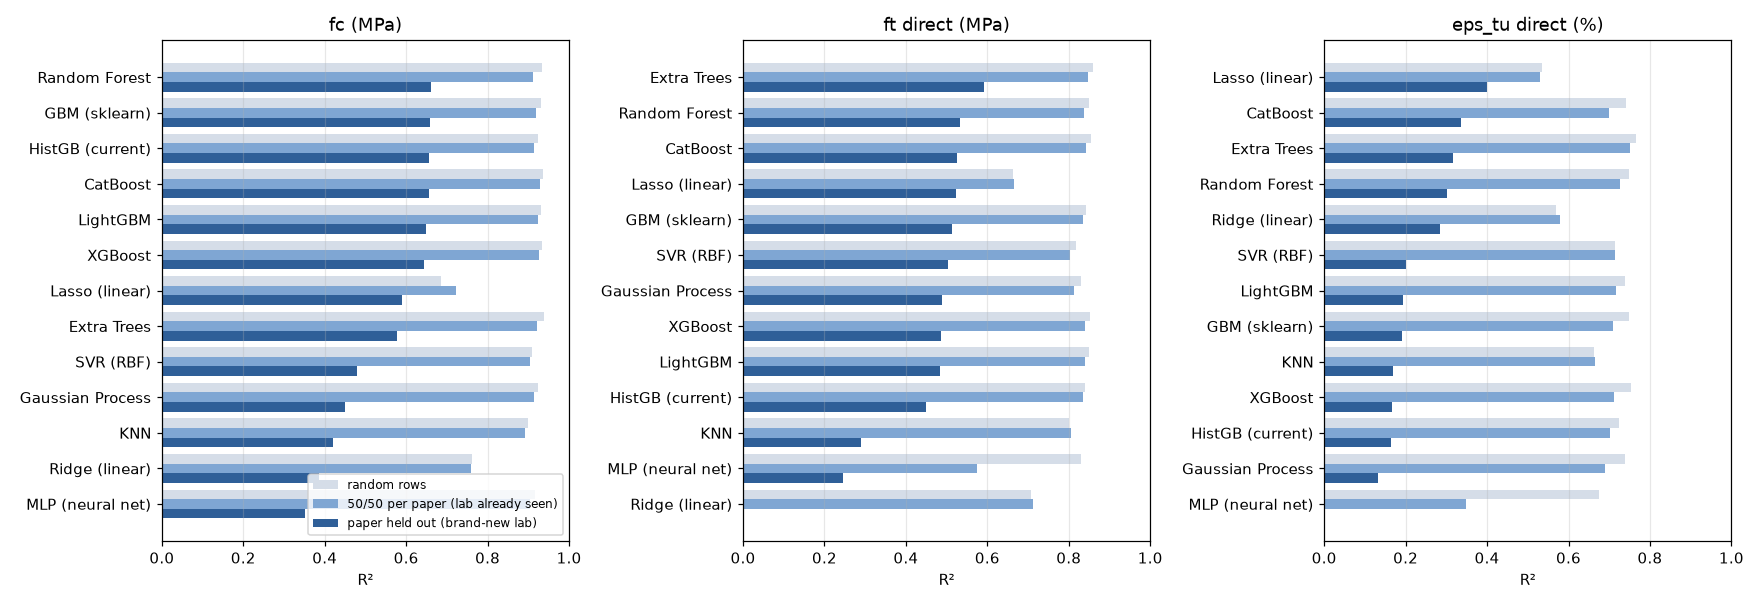

Source data for this figure (header and first rows):
target, model, R2 random-row, MAE random-row, R2 half-paper, MAE half-paper, R2 paper-out, MAE paper-out
fc (MPa), Ridge (linear), 0.762, 16.55, 0.76, 16.56, 0.385, 25.67
fc (MPa), Lasso (linear), 0.685, 19.15, 0.723, 17.85, 0.589, 21.62
fc (MPa), KNN, 0.899, 8.97, 0.893, 9.85, 0.421, 25.86
fc (MPa), SVR (RBF), 0.91, 8.56, 0.903, 9.2, 0.478, 23.33
fc (MPa), Gaussian Process, 0.923, 7.89, 0.914, 8.9, 0.449, 24.46
fc (MPa), MLP (neural net), 0.917, 8.66, 0.905, 9.75, 0.352, 25.64
fc (MPa), Random Forest, 0.933, 7.69, 0.911, 9.07, 0.66, 19.34
fc (MPa), Extra Trees, 0.938, 7.44, 0.922, 8.6, 0.577, 20.43
fc (MPa), GBM (sklearn), 0.931, 8.44, 0.92, 9.1, 0.659, 19.46
fc (MPa), HistGB (current), 0.923, 8.85, 0.915, 9.41, 0.657, 19.48
fc (MPa), XGBoost, 0.933, 8.21, 0.925, 8.75, 0.644, 19.62
fc (MPa), LightGBM, 0.932, 8.32, 0.923, 8.92, 0.648, 19.73
fc (MPa), CatBoost, 0.937, 7.92, 0.928, 8.58, 0.655, 19.75
ft direct (MPa), Ridge (linear), 0.707, 1.44, 0.712, 1.44, -0.248, 2.29
ft direct (MPa), Lasso (linear), 0.663, 1.57, 0.666, 1.57, 0.523, 1.88
ft direct (MPa), KNN, 0.801, 1.05, 0.805, 1.06, 0.289, 2.28
ft direct (MPa), SVR (RBF), 0.818, 0.99, 0.803, 1.04, 0.504, 1.96
ft direct (MPa), Gaussian Process, 0.831, 0.94, 0.814, 1.0, 0.488, 1.99
ft direct (MPa), MLP (neural net), 0.829, 0.99, 0.575, 1.75, 0.246, 2.15
ft direct (MPa), Random Forest, 0.85, 0.94, 0.838, 0.99, 0.533, 1.87
ft direct (MPa), Extra Trees, 0.859, 0.91, 0.847, 0.95, 0.592, 1.75
ft direct (MPa), GBM (sklearn), 0.843, 0.98, 0.835, 0.99, 0.514, 1.85
ft direct (MPa), HistGB (current), 0.839, 0.99, 0.836, 1.0, 0.45, 1.99
ft direct (MPa), XGBoost, 0.851, 0.94, 0.84, 0.98, 0.487, 1.88
ft direct (MPa), LightGBM, 0.849, 0.96, 0.84, 0.98, 0.483, 1.95
ft direct (MPa), CatBoost, 0.855, 0.92, 0.843, 0.95, 0.526, 1.85
eps_tu direct (%), Ridge (linear), 0.57, 1.33, 0.579, 1.32, 0.285, 1.79
eps_tu direct (%), Lasso (linear), 0.534, 1.43, 0.529, 1.44, 0.399, 1.66
eps_tu direct (%), KNN, 0.663, 1.0, 0.665, 1.02, 0.169, 1.88
eps_tu direct (%), SVR (RBF), 0.713, 0.95, 0.713, 0.95, 0.201, 1.93
eps_tu direct (%), Gaussian Process, 0.738, 0.9, 0.689, 0.98, 0.131, 2.03
eps_tu direct (%), MLP (neural net), 0.675, 1.06, 0.348, 1.7, -1.138, 2.31
eps_tu direct (%), Random Forest, 0.748, 0.91, 0.726, 0.97, 0.302, 1.72
eps_tu direct (%), Extra Trees, 0.765, 0.86, 0.752, 0.89, 0.316, 1.7
eps_tu direct (%), GBM (sklearn), 0.748, 0.94, 0.71, 0.97, 0.191, 1.84
eps_tu direct (%), HistGB (current), 0.725, 1.0, 0.701, 1.02, 0.164, 1.86
eps_tu direct (%), XGBoost, 0.753, 0.94, 0.712, 0.96, 0.166, 1.89
eps_tu direct (%), LightGBM, 0.739, 0.96, 0.716, 0.98, 0.193, 1.87
eps_tu direct (%), CatBoost, 0.741, 0.94, 0.7, 0.97, 0.337, 1.7
